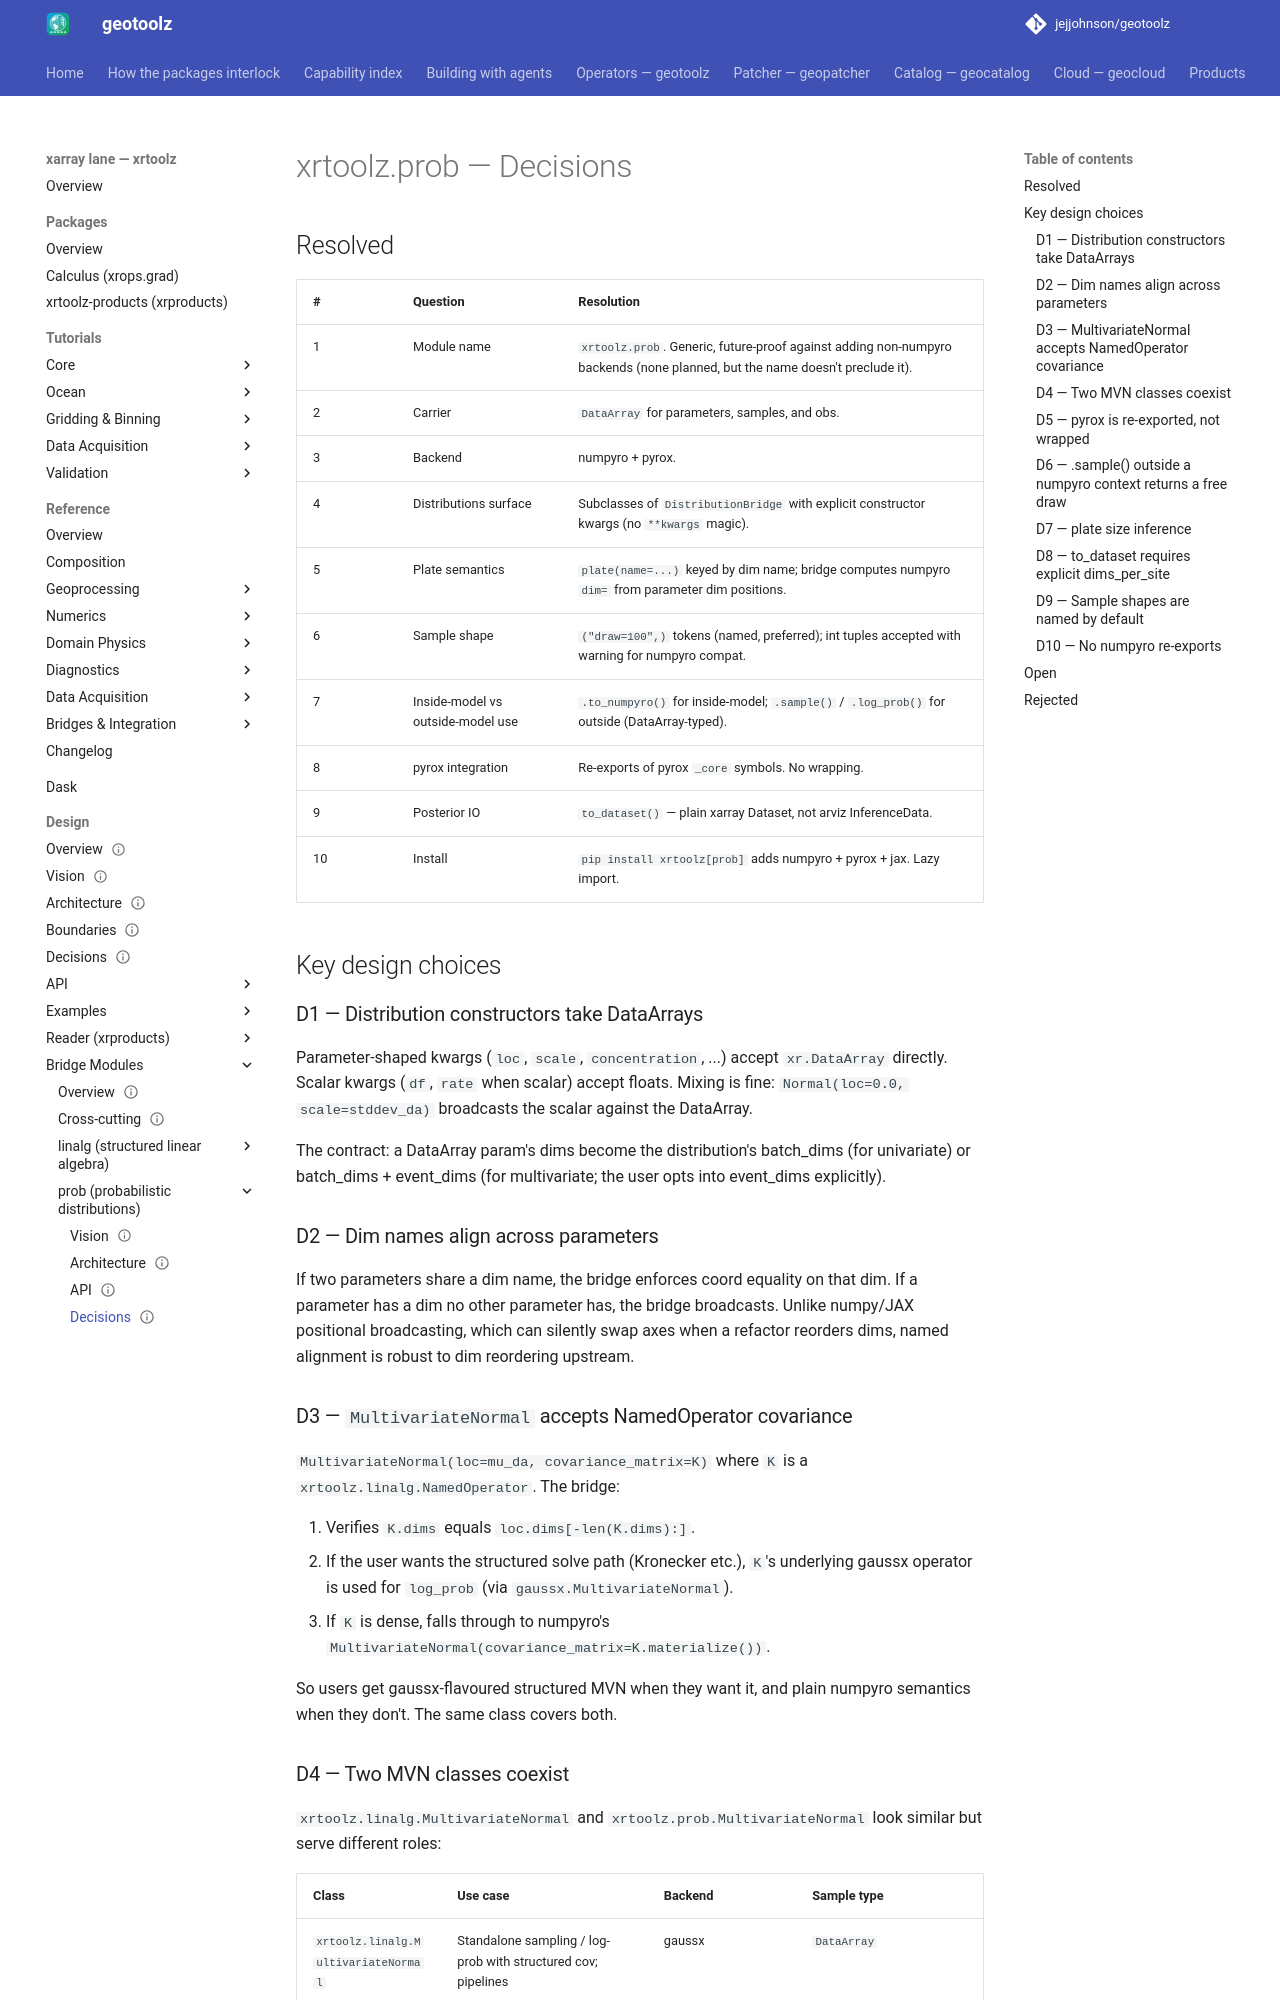

repository: jejjohnson/geotoolz · page: xarray/design/bridges/prob/decisions/index.html · generator: mkdocs

---
status: draft
version: 0.1.0
---

# xrtoolz.prob — Decisions

## Resolved

| #  | Question                                          | Resolution                                                                                                                                |
| -- | ------------------------------------------------- | ----------------------------------------------------------------------------------------------------------------------------------------- |
| 1  | Module name                                       | `xrtoolz.prob`. Generic, future-proof against adding non-numpyro backends (none planned, but the name doesn't preclude it).               |
| 2  | Carrier                                           | `DataArray` for parameters, samples, and obs.                                                                                              |
| 3  | Backend                                           | numpyro + pyrox.                                                                                                                          |
| 4  | Distributions surface                             | Subclasses of `DistributionBridge` with explicit constructor kwargs (no `**kwargs` magic).                                                |
| 5  | Plate semantics                                   | `plate(name=...)` keyed by dim name; bridge computes numpyro `dim=` from parameter dim positions.                                          |
| 6  | Sample shape                                      | `("draw=100",)` tokens (named, preferred); int tuples accepted with warning for numpyro compat.                                            |
| 7  | Inside-model vs outside-model use                 | `.to_numpyro()` for inside-model; `.sample()` / `.log_prob()` for outside (DataArray-typed).                                              |
| 8  | pyrox integration                                 | Re-exports of pyrox `_core` symbols. No wrapping.                                                                                          |
| 9  | Posterior IO                                      | `to_dataset()` — plain xarray Dataset, not arviz InferenceData.                                                                            |
| 10 | Install                                           | `pip install xrtoolz[prob]` adds numpyro + pyrox + jax. Lazy import.                                                                       |

## Key design choices

### D1 — Distribution constructors take DataArrays

Parameter-shaped kwargs (`loc`, `scale`, `concentration`, ...) accept
`xr.DataArray` directly. Scalar kwargs (`df`, `rate` when scalar)
accept floats. Mixing is fine: `Normal(loc=0.0, scale=stddev_da)`
broadcasts the scalar against the DataArray.

The contract: a DataArray param's dims become the distribution's
batch_dims (for univariate) or batch_dims + event_dims (for
multivariate; the user opts into event_dims explicitly).

### D2 — Dim names align across parameters

If two parameters share a dim name, the bridge enforces coord
equality on that dim. If a parameter has a dim no other parameter
has, the bridge broadcasts. Unlike numpy/JAX positional broadcasting,
which can silently swap axes when a refactor reorders dims, named
alignment is robust to dim reordering upstream.

### D3 — `MultivariateNormal` accepts NamedOperator covariance

`MultivariateNormal(loc=mu_da, covariance_matrix=K)` where `K` is a
`xrtoolz.linalg.NamedOperator`. The bridge:

1. Verifies `K.dims` equals `loc.dims[-len(K.dims):]`.
2. If the user wants the structured solve path (Kronecker etc.),
   `K`'s underlying gaussx operator is used for `log_prob` (via
   `gaussx.MultivariateNormal`).
3. If `K` is dense, falls through to numpyro's
   `MultivariateNormal(covariance_matrix=K.materialize())`.

So users get gaussx-flavoured structured MVN when they want it, and
plain numpyro semantics when they don't. The same class covers both.
